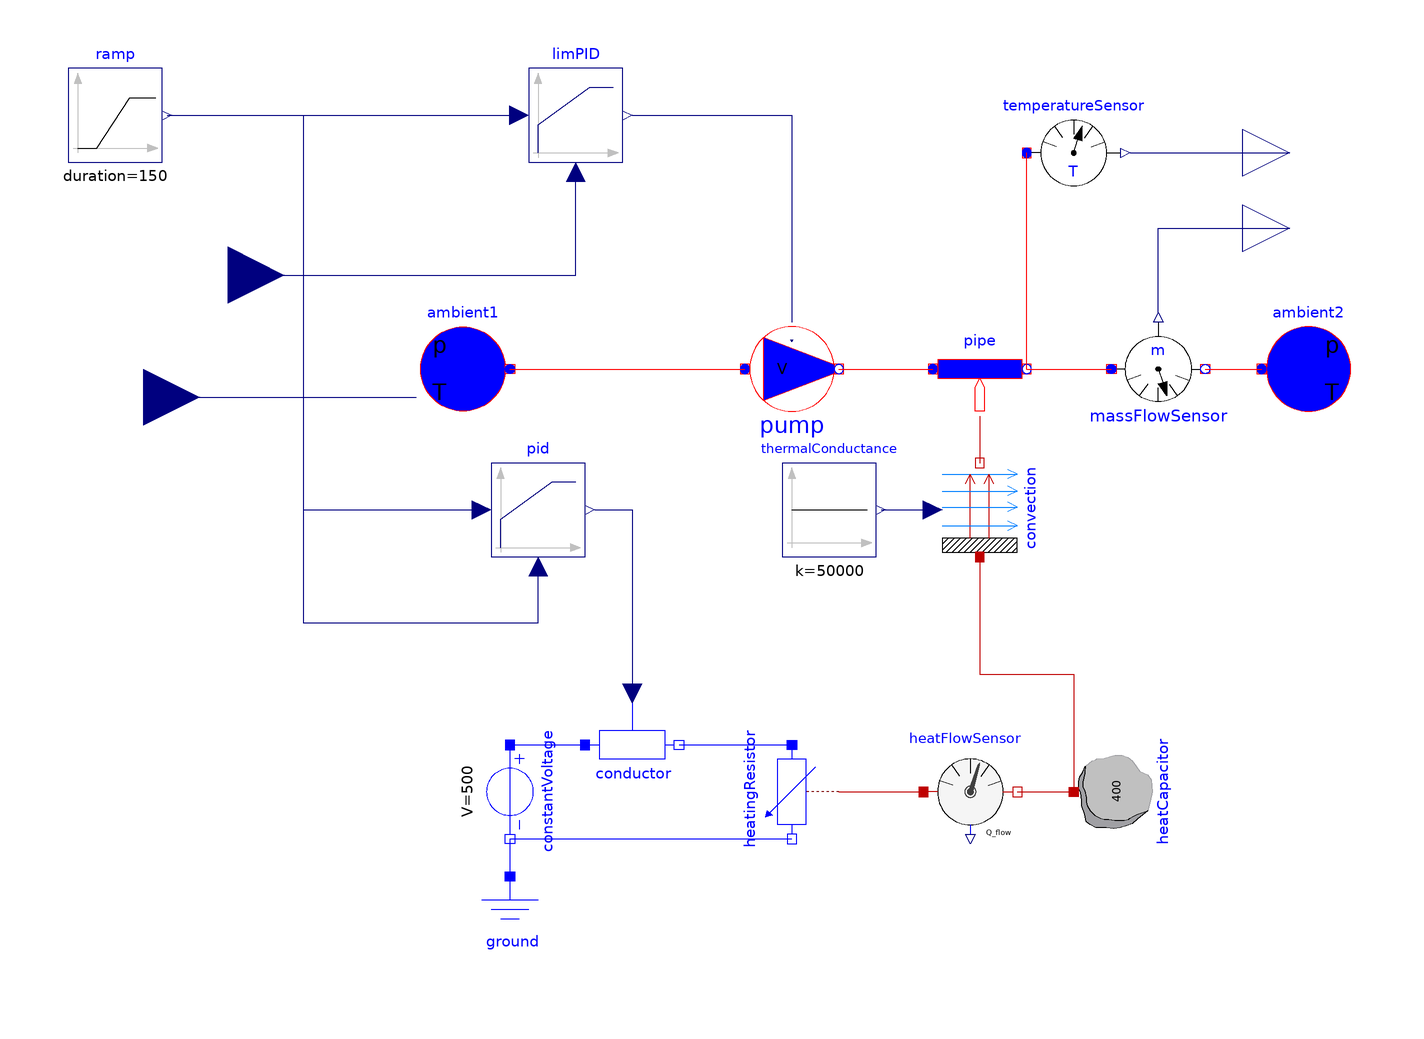

This picture is the connection diagram that the Modelica source below describes through its graphical annotations.

model HVACSystem "simple HVAC System"

  parameter Modelica.Thermal.FluidHeatFlow.Media.Medium medium=Modelica.Thermal.FluidHeatFlow.Media.Air_30degC()
    "Cooling medium"
    annotation(choicesAllMatching=true);
  parameter Modelica.SIunits.Temperature TAmb(displayUnit="degC")=293.15
    "Ambient temperature";

  Modelica.Thermal.FluidHeatFlow.Sources.Ambient ambient1(
    constantAmbientPressure(displayUnit = "Pa") = 0,constantAmbientTemperature=TAmb, medium=medium, usePressureInput = false, useTemperatureInput = true)
    annotation (Placement(visible = true, transformation(extent = {{-90, 20}, {-110, 40}}, rotation = 0)));
  Modelica.Thermal.FluidHeatFlow.Sources.VolumeFlow pump(
    medium=medium,
    m=0,
    T0=TAmb,
    useVolumeFlowInput=true,
    constantVolumeFlow=1)
    annotation (Placement(visible = true, transformation(extent = {{-40, 20}, {-20, 40}}, rotation = 0)));
  Modelica.Thermal.FluidHeatFlow.Components.Pipe pipe(
    
    T0=TAmb,
    T0fixed=true,
    V_flowLaminar=0.1,
    V_flowNominal=1,
    dpLaminar(displayUnit="Pa") = 0.1,
    dpNominal(displayUnit="Pa") = 1,
    h_g=0,
    m= 0.1,medium=medium,
    useHeatPort=true)
    annotation (Placement(visible = true, transformation(extent = {{0, 20}, {20, 40}}, rotation = 0)));
  Modelica.Thermal.FluidHeatFlow.Sources.Ambient ambient2(constantAmbientTemperature=TAmb, medium=medium,
    constantAmbientPressure=0)
    annotation (Placement(visible = true, transformation(extent = {{70, 20}, {90, 40}}, rotation = 0)));
  Modelica.Thermal.HeatTransfer.Components.HeatCapacitor heatCapacitor(
                   C= 400, T( fixed=true,start=TAmb))
    annotation (Placement(visible = true, transformation(origin = {40, -60}, extent = {{-10, 10}, {10, -10}}, rotation = 90)));
  Modelica.Thermal.HeatTransfer.Components.Convection convection
    annotation (Placement(visible = true, transformation(origin = {10, 0}, extent = {{-10, -10}, {10, 10}}, rotation = 90)));
  Modelica.Blocks.Sources.Constant thermalConductance(k= 50000)
    annotation (Placement(visible = true, transformation(extent = {{-32, -10}, {-12, 10}}, rotation = 0)));
  Modelica.Thermal.FluidHeatFlow.Sensors.TemperatureSensor temperatureSensor(medium = medium)  annotation(
    Placement(visible = true, transformation(origin = {30, 76}, extent = {{-10, -10}, {10, 10}}, rotation = 0)));
  Modelica.Thermal.FluidHeatFlow.Sensors.MassFlowSensor massFlowSensor(medium = medium) annotation(
    Placement(visible = true, transformation(origin = {48, 30}, extent = {{-10, 10}, {10, -10}}, rotation = 0)));
  Modelica.Electrical.Analog.Sources.ConstantVoltage constantVoltage(V = 500) annotation(
    Placement(visible = true, transformation(origin = {-90, -60}, extent = {{-10, -10}, {10, 10}}, rotation = 270)));
  Modelica.Electrical.Analog.Basic.HeatingResistor heatingResistor(R_ref = 1, T_ref = 293.15, alpha = 1 / 255, useHeatPort = true) annotation(
    Placement(visible = true, transformation(origin = {-30, -60}, extent = {{-10, 10}, {10, -10}}, rotation = 270)));
  Modelica.Electrical.Analog.Basic.Ground ground annotation(
    Placement(visible = true, transformation(extent = {{-100, -98}, {-80, -78}}, rotation = 0)));
  Modelica.Blocks.Continuous.LimPID pid( Td = 0, Ti = 10,initType = Modelica.Blocks.Types.InitPID.InitialState, k = 10, limitsAtInit = true, xd_start = 0, xi_start = 0, yMax = 1000, yMin = 0.0001, y_start = 10000)  annotation(
    Placement(visible = true, transformation(origin = {-84, 0}, extent = {{-10, -10}, {10, 10}}, rotation = 0)));
  Modelica.Electrical.Analog.Basic.VariableConductor conductor annotation(
    Placement(visible = true, transformation(origin = {-64, -50}, extent = {{-10, -10}, {10, 10}}, rotation = 0)));
  Modelica.Blocks.Interfaces.RealOutput Tout annotation(
    Placement(visible = true, transformation(origin = {76, 76}, extent = {{-10, -10}, {10, 10}}, rotation = 0), iconTransformation(origin = {72, 78}, extent = {{-10, -10}, {10, 10}}, rotation = 0)));
  Modelica.Blocks.Interfaces.RealOutput mout annotation(
    Placement(visible = true, transformation(origin = {76, 60}, extent = {{-10, -10}, {10, 10}}, rotation = 0), iconTransformation(origin = {72, 78}, extent = {{-10, -10}, {10, 10}}, rotation = 0)));
  Modelica.Thermal.HeatTransfer.Sensors.HeatFlowSensor heatFlowSensor annotation(
    Placement(visible = true, transformation(origin = {8, -60}, extent = {{-10, -10}, {10, 10}}, rotation = 0)));
  Modelica.Blocks.Continuous.LimPID limPID(Td = 0, Ti = 10, initType = Modelica.Blocks.Types.InitPID.InitialState, k = 1, limitsAtInit = true, xd_start = 0, xi_start = 0, yMax = 10, yMin = 0.00001, y_start = 10000) annotation(
    Placement(visible = true, transformation(origin = {-76, 84}, extent = {{-10, -10}, {10, 10}}, rotation = 0)));
  Modelica.Blocks.Interfaces.RealInput Tin annotation(
    Placement(visible = true, transformation(origin = {-150, 50}, extent = {{-12, -12}, {12, 12}}, rotation = 0), iconTransformation(origin = {-176, 46}, extent = {{-20, -20}, {20, 20}}, rotation = 0)));
  Modelica.Blocks.Interfaces.RealInput Tinlet annotation(
    Placement(visible = true, transformation(origin = {-168, 24}, extent = {{-12, -12}, {12, 12}}, rotation = 0), iconTransformation(origin = {-176, 46}, extent = {{-20, -20}, {20, 20}}, rotation = 0)));
  Modelica.Blocks.Sources.Ramp ramp(duration = 150, height = 30, offset = 298, startTime = 50)  annotation(
    Placement(visible = true, transformation(origin = {-174, 84}, extent = {{-10, -10}, {10, 10}}, rotation = 0)));
equation
  connect(ambient1.flowPort, pump.flowPort_a) annotation(
    Line(points = {{-90, 30}, {-40, 30}}, color = {255, 0, 0}));
  connect(pump.flowPort_b, pipe.flowPort_a) annotation(
    Line(points = {{-20, 30}, {0, 30}}, color = {255, 0, 0}));
  connect(convection.solid, heatCapacitor.port) annotation(
    Line(points = {{10, -10}, {10, -35}, {30, -35}, {30, -60}}, color = {191, 0, 0}));
  connect(pipe.heatPort, convection.fluid) annotation(
    Line(points = {{10, 20}, {10, 10}}, color = {191, 0, 0}));
  connect(thermalConductance.y, convection.Gc) annotation(
    Line(points = {{-11, 0}, {0, 0}}, color = {0, 0, 127}));
  connect(pipe.flowPort_b, temperatureSensor.flowPort) annotation(
    Line(points = {{20, 30}, {20, 76}}, color = {255, 0, 0}));
  connect(pipe.flowPort_b, massFlowSensor.flowPort_a) annotation(
    Line(points = {{20, 30}, {38, 30}}, color = {255, 0, 0}));
  connect(massFlowSensor.flowPort_b, ambient2.flowPort) annotation(
    Line(points = {{58, 30}, {70, 30}}, color = {255, 0, 0}));
  connect(constantVoltage.n, ground.p) annotation(
    Line(points = {{-90, -70}, {-90, -78}}, color = {0, 0, 255}));
  connect(constantVoltage.n, heatingResistor.n) annotation(
    Line(points = {{-90, -70}, {-30, -70}}, color = {0, 0, 255}));
  connect(constantVoltage.p, conductor.p) annotation(
    Line(points = {{-90, -50}, {-74, -50}}, color = {0, 0, 255}));
  connect(conductor.n, heatingResistor.p) annotation(
    Line(points = {{-54, -50}, {-30, -50}}, color = {0, 0, 255}));
  connect(pid.y, conductor.G) annotation(
    Line(points = {{-72, 0}, {-64, 0}, {-64, -38}}, color = {0, 0, 127}));
  connect(temperatureSensor.y, Tout) annotation(
    Line(points = {{42, 76}, {76, 76}}, color = {0, 0, 127}));
  connect(massFlowSensor.y, mout) annotation(
    Line(points = {{48, 42}, {48, 60}, {76, 60}}, color = {0, 0, 127}));
  connect(heatingResistor.heatPort, heatFlowSensor.port_a) annotation(
    Line(points = {{-20, -60}, {-2, -60}}, color = {191, 0, 0}));
  connect(heatFlowSensor.port_b, heatCapacitor.port) annotation(
    Line(points = {{18, -60}, {30, -60}}, color = {191, 0, 0}));
  connect(limPID.y, pump.volumeFlow) annotation(
    Line(points = {{-64, 84}, {-30, 84}, {-30, 40}}, color = {0, 0, 127}));
  connect(Tin, limPID.u_m) annotation(
    Line(points = {{-150, 50}, {-76, 50}, {-76, 72}}, color = {0, 0, 127}));
  connect(Tinlet, ambient1.ambientTemperature) annotation(
    Line(points = {{-168, 24}, {-110, 24}}, color = {0, 0, 127}));
  connect(ramp.y, limPID.u_s) annotation(
    Line(points = {{-163, 84}, {-88, 84}}, color = {0, 0, 127}));
  connect(ramp.y, pid.u_s) annotation(
    Line(points = {{-162, 84}, {-134, 84}, {-134, 0}, {-96, 0}}, color = {0, 0, 127}));
  connect(Tin, pid.u_m) annotation(
    Line(points = {{-150, 50}, {-134, 50}, {-134, -24}, {-84, -24}, {-84, -12}}, color = {0, 0, 127}));
  annotation(
    Documentation(info = "<html>
<p>
1st test example: SimpleCooling
</p>
A prescribed heat source dissipates its heat through a thermal conductor to a coolant flow. The coolant flow is taken from an ambient and driven by a pump with prescribed mass flow.<br>
<strong>Results</strong>:<br>
<table>
<tr>
<td><strong>output</strong></td>
<td><strong>explanation</strong></td>
<td><strong>formula</strong></td>
<td><strong>actual steady-state value</strong></td>
</tr>
<tr>
<td>dTSource</td>
<td>Source over Ambient</td>
<td>dtCoolant + dtToPipe</td>
<td>20 K</td>
</tr>
<tr>
<td>dTtoPipe</td>
<td>Source over Coolant</td>
<td>Losses / ThermalConductor.G</td>
<td>10 K</td>
</tr>
<tr>
<td>dTCoolant</td>
<td>Coolant's temperature increase</td>
<td>Losses * cp * massFlow</td>
<td>10 K</td>
</tr>
</table>
</html>"),
    experiment(StopTime = 1.0, Interval = 0.001),
    uses(Modelica(version = "3.2.3")));
end HVACSystem;